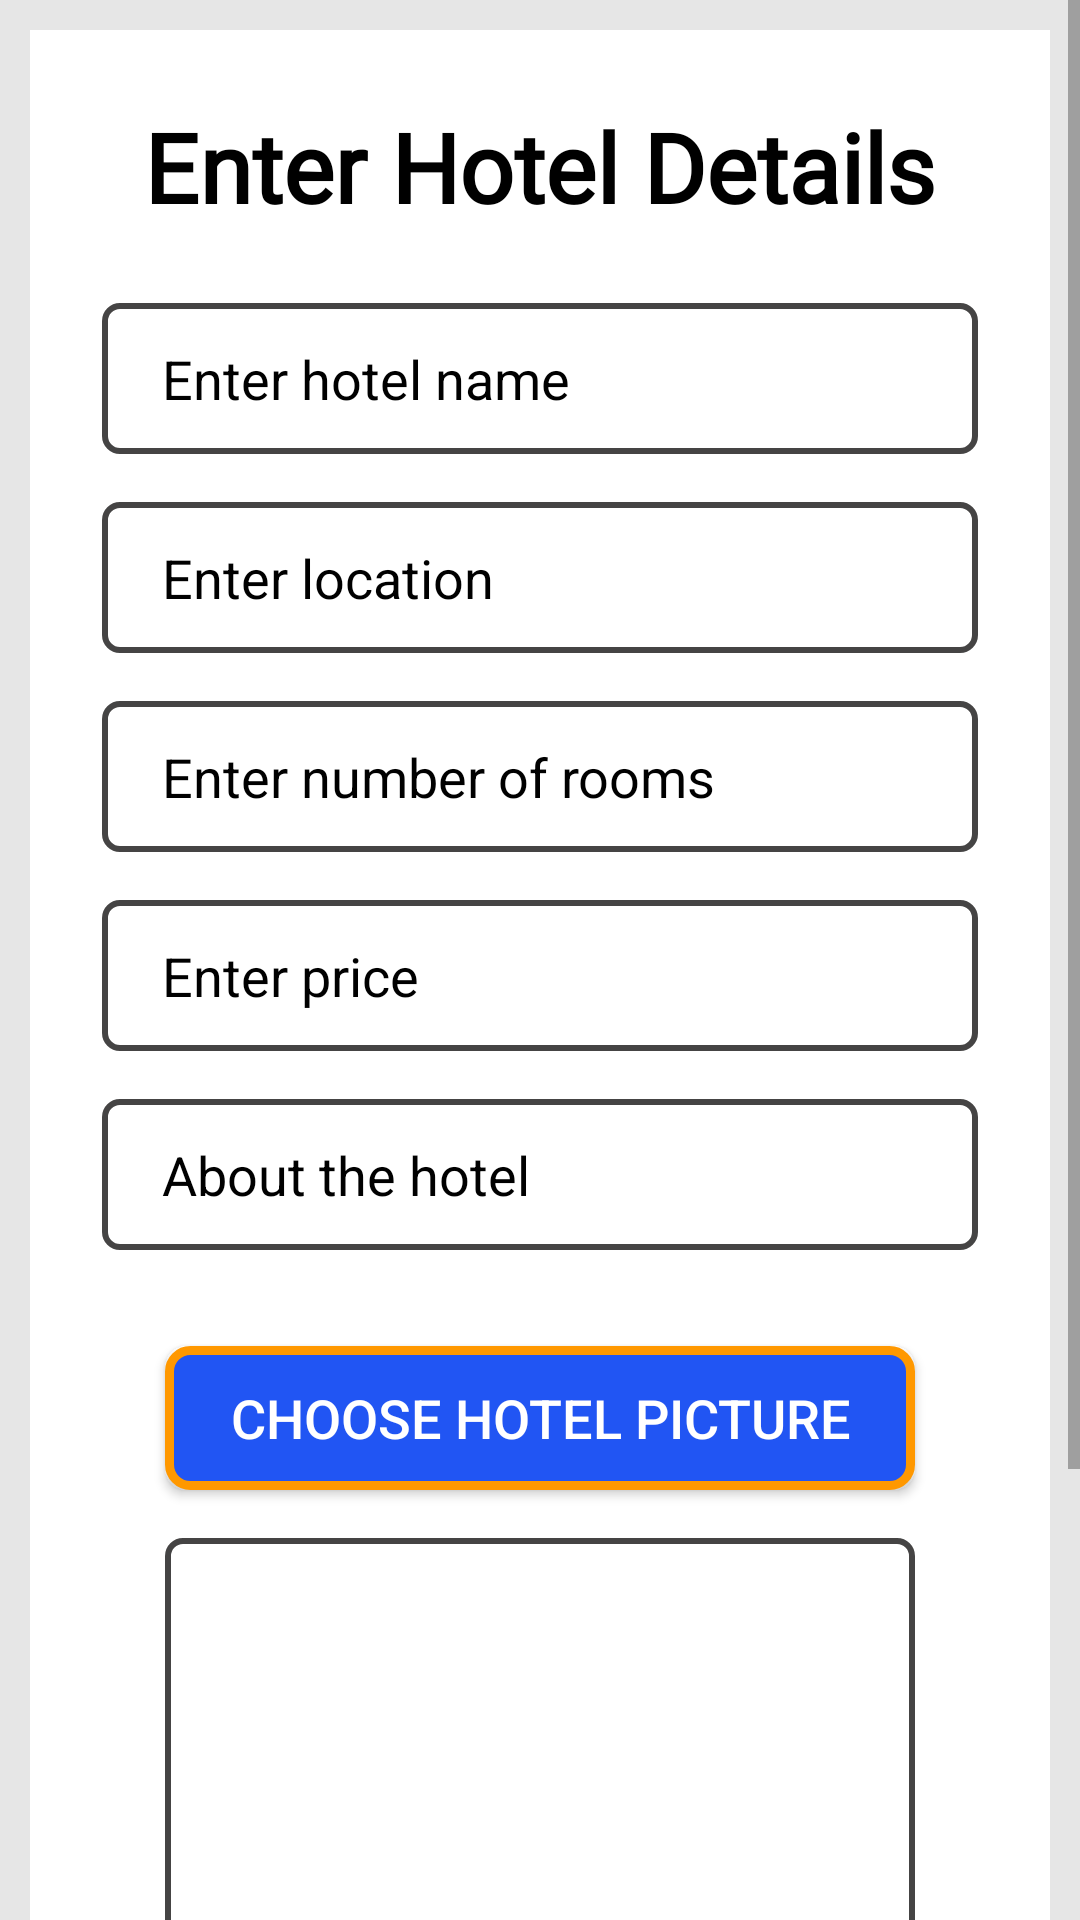

Layout XML and referenced resources for this Android screen:
<!-- AndroidManifest.xml: application theme Theme.BOOKit -->
<!-- res/layout/activity_admin.xml -->
<?xml version="1.0" encoding="utf-8"?>
<ScrollView xmlns:android="http://schemas.android.com/apk/res/android"
    xmlns:app="http://schemas.android.com/apk/res-auto"
    xmlns:tools="http://schemas.android.com/tools"
    android:layout_width="match_parent"
    android:layout_height="match_parent"
    android:background="#E6E6E6"
    tools:context=".PropicActivity">

    <androidx.constraintlayout.widget.ConstraintLayout
        android:layout_width="match_parent"
        android:layout_height="match_parent"
        android:layout_margin="10dp"
        android:background="@color/cardview_light_background">

        <TextView
            android:id="@+id/textView2"
            android:layout_width="320dp"
            android:layout_height="wrap_content"
            android:layout_marginTop="24dp"
            android:fontFamily="@font/aldrich"
            android:gravity="center"
            android:text="Enter Hotel Details"
            android:textColor="@color/black"
            android:textSize="32sp"
            android:textStyle="bold"
            app:layout_constraintEnd_toEndOf="parent"
            app:layout_constraintStart_toStartOf="parent"
            app:layout_constraintTop_toTopOf="parent" />

        <EditText
            android:id="@+id/hotelname"
            android:layout_width="0dp"
            android:layout_height="wrap_content"
            android:layout_marginStart="24dp"
            android:layout_marginTop="24dp"
            android:layout_marginEnd="24dp"
            android:background="@drawable/boarder"
            android:drawablePadding="10dp"
            android:ems="10"
            android:hint="Enter hotel name"
            android:inputType="textPersonName"
            android:paddingLeft="20dp"
            android:paddingTop="13dp"
            android:paddingRight="20dp"
            android:paddingBottom="13dp"
            android:textColor="@color/black"
            android:textColorHint="@color/black"
            app:layout_constraintEnd_toEndOf="parent"
            app:layout_constraintHorizontal_bias="0.497"
            app:layout_constraintStart_toStartOf="parent"
            app:layout_constraintTop_toBottomOf="@+id/textView2" />

        <EditText
            android:id="@+id/location"
            android:layout_width="0dp"
            android:layout_height="wrap_content"
            android:layout_marginTop="16dp"
            android:background="@drawable/boarder"
            android:drawablePadding="10dp"
            android:ems="10"
            android:hint="Enter location"
            android:inputType="textPersonName"
            android:paddingLeft="20dp"
            android:paddingTop="13dp"
            android:paddingRight="20dp"
            android:paddingBottom="13dp"
            android:textColor="@color/black"
            android:textColorHint="@color/black"
            app:layout_constraintEnd_toEndOf="@+id/hotelname"
            app:layout_constraintHorizontal_bias="0.497"
            app:layout_constraintStart_toStartOf="@+id/hotelname"
            app:layout_constraintTop_toBottomOf="@+id/hotelname" />


        <EditText
            android:id="@+id/rooms"
            android:layout_width="0dp"
            android:layout_height="wrap_content"
            android:layout_marginTop="16dp"
            android:background="@drawable/boarder"
            android:drawablePadding="10dp"
            android:ems="10"
            android:hint="Enter number of rooms"
            android:inputType="textPersonName"
            android:paddingLeft="20dp"
            android:paddingTop="13dp"
            android:paddingRight="20dp"
            android:paddingBottom="13dp"
            android:textColor="@color/black"
            android:textColorHint="@color/black"
            app:layout_constraintEnd_toEndOf="@+id/location"
            app:layout_constraintHorizontal_bias="0.497"
            app:layout_constraintStart_toStartOf="@+id/location"
            app:layout_constraintTop_toBottomOf="@+id/location" />


        <Button
            android:id="@+id/upbtn"
            android:layout_width="200dp"
            android:layout_height="wrap_content"
            android:layout_marginTop="32dp"
            android:layout_marginBottom="44dp"
            android:background="@drawable/new_boarder2"
            android:text="Add Hotel"
            android:textColor="@color/white"
            android:textSize="18sp"
            app:layout_constraintBottom_toBottomOf="parent"
            app:layout_constraintEnd_toEndOf="@+id/imageView"
            app:layout_constraintStart_toStartOf="@+id/imageView"
            app:layout_constraintTop_toBottomOf="@+id/imageView" />


        <EditText
            android:id="@+id/price"
            android:layout_width="0dp"
            android:layout_height="wrap_content"
            android:layout_marginTop="16dp"
            android:background="@drawable/boarder"
            android:drawablePadding="10dp"
            android:ems="10"
            android:hint="Enter price"
            android:inputType="number"
            android:paddingLeft="20dp"
            android:paddingTop="13dp"
            android:paddingRight="20dp"
            android:paddingBottom="13dp"
            android:textColor="@color/black"
            android:textColorHint="@color/black"
            app:layout_constraintEnd_toEndOf="@+id/location"
            app:layout_constraintHorizontal_bias="0.497"
            app:layout_constraintStart_toStartOf="@+id/location"
            app:layout_constraintTop_toBottomOf="@+id/rooms" />

        <EditText
            android:id="@+id/description"
            android:layout_width="0dp"
            android:layout_height="wrap_content"
            android:layout_marginTop="16dp"
            android:background="@drawable/boarder"
            android:drawablePadding="10dp"
            android:ems="10"
            android:hint="About the hotel"
            android:inputType="text"
            android:paddingLeft="20dp"
            android:paddingTop="13dp"
            android:paddingRight="20dp"
            android:paddingBottom="13dp"
            android:textColor="@color/black"
            android:textColorHint="@color/black"
            app:layout_constraintEnd_toEndOf="@+id/price"
            app:layout_constraintHorizontal_bias="0.497"
            app:layout_constraintStart_toStartOf="@+id/price"
            app:layout_constraintTop_toBottomOf="@+id/price" />





















        <ProgressBar
            android:id="@+id/progbar"
            android:layout_width="wrap_content"
            android:layout_height="wrap_content"
            android:elevation="10dp"
            android:foregroundGravity="center_vertical|center|center_horizontal"
            android:visibility="gone"
            app:layout_constraintBottom_toBottomOf="parent"
            app:layout_constraintEnd_toEndOf="parent"
            app:layout_constraintStart_toStartOf="parent"
            app:layout_constraintTop_toTopOf="parent" />

        <Button
            android:id="@+id/chsbtn"
            android:layout_width="250dp"
            android:layout_height="wrap_content"
            android:layout_marginTop="32dp"
            android:background="@drawable/new_boarder2"
            android:text="Choose Hotel Picture"
            android:textColor="@color/white"
            android:textSize="18sp"
            app:layout_constraintEnd_toEndOf="@id/description"
            app:layout_constraintHorizontal_bias="0.497"
            app:layout_constraintStart_toStartOf="@id/description"
            app:layout_constraintTop_toBottomOf="@id/description" />

                <ImageView
            android:id="@+id/imageView"
            android:layout_width="250dp"
            android:layout_height="200dp"
            android:layout_marginStart="32dp"
            android:layout_marginTop="16dp"
            android:layout_marginEnd="32dp"
            app:layout_constraintEnd_toEndOf="@id/chsbtn"
            app:layout_constraintStart_toStartOf="@id/chsbtn"
            app:layout_constraintTop_toBottomOf="@+id/chsbtn"
            app:srcCompat="@drawable/boarder" />


    </androidx.constraintlayout.widget.ConstraintLayout>

</ScrollView>
<!-- resources referenced by this layout -->
<resources>
  <!-- drawable boarder (drawable) -->
  <?xml version="1.0" encoding="utf-8"?>
  <selector xmlns:android="http://schemas.android.com/apk/res/android">
      <item>
          <shape>
              <corners android:radius="5dp"/>
              <stroke android:color="#454444" android:width="2dp"/>
          </shape>
      </item>
  </selector>
  <!-- drawable new_boarder2 (drawable) -->
  <?xml version="1.0" encoding="utf-8"?>
  <shape xmlns:android="http://schemas.android.com/apk/res/android">
      <solid android:color="#2155F3"/>
      <corners android:radius="7dp"/>
      <stroke android:color="#FF9800" android:width="3dp"/>
  </shape>
  <style name="Theme.BOOKit" parent="Theme.AppCompat.Light.DarkActionBar">
          
          <item name="colorPrimary">#1B65F8</item>
          <item name="colorPrimaryVariant">#0B0DE3</item>
          <item name="colorOnPrimary">@color/white</item>
          
          <item name="colorSecondary">@color/teal_200</item>
          <item name="colorSecondaryVariant">@color/teal_700</item>
          <item name="colorOnSecondary">@color/black</item>
          
          <item name="android:statusBarColor">?attr/colorPrimaryVariant</item>
          
      </style>
  <!-- not gathered from this repository: default colours our renderer supplied (Android Studio template values) -->
  <color name="teal_200">#FF03DAC5</color>
  <color name="teal_700">#FF018786</color>
  <color name="black">#FF000000</color>
  <color name="white">#FFFFFFFF</color>
</resources>
